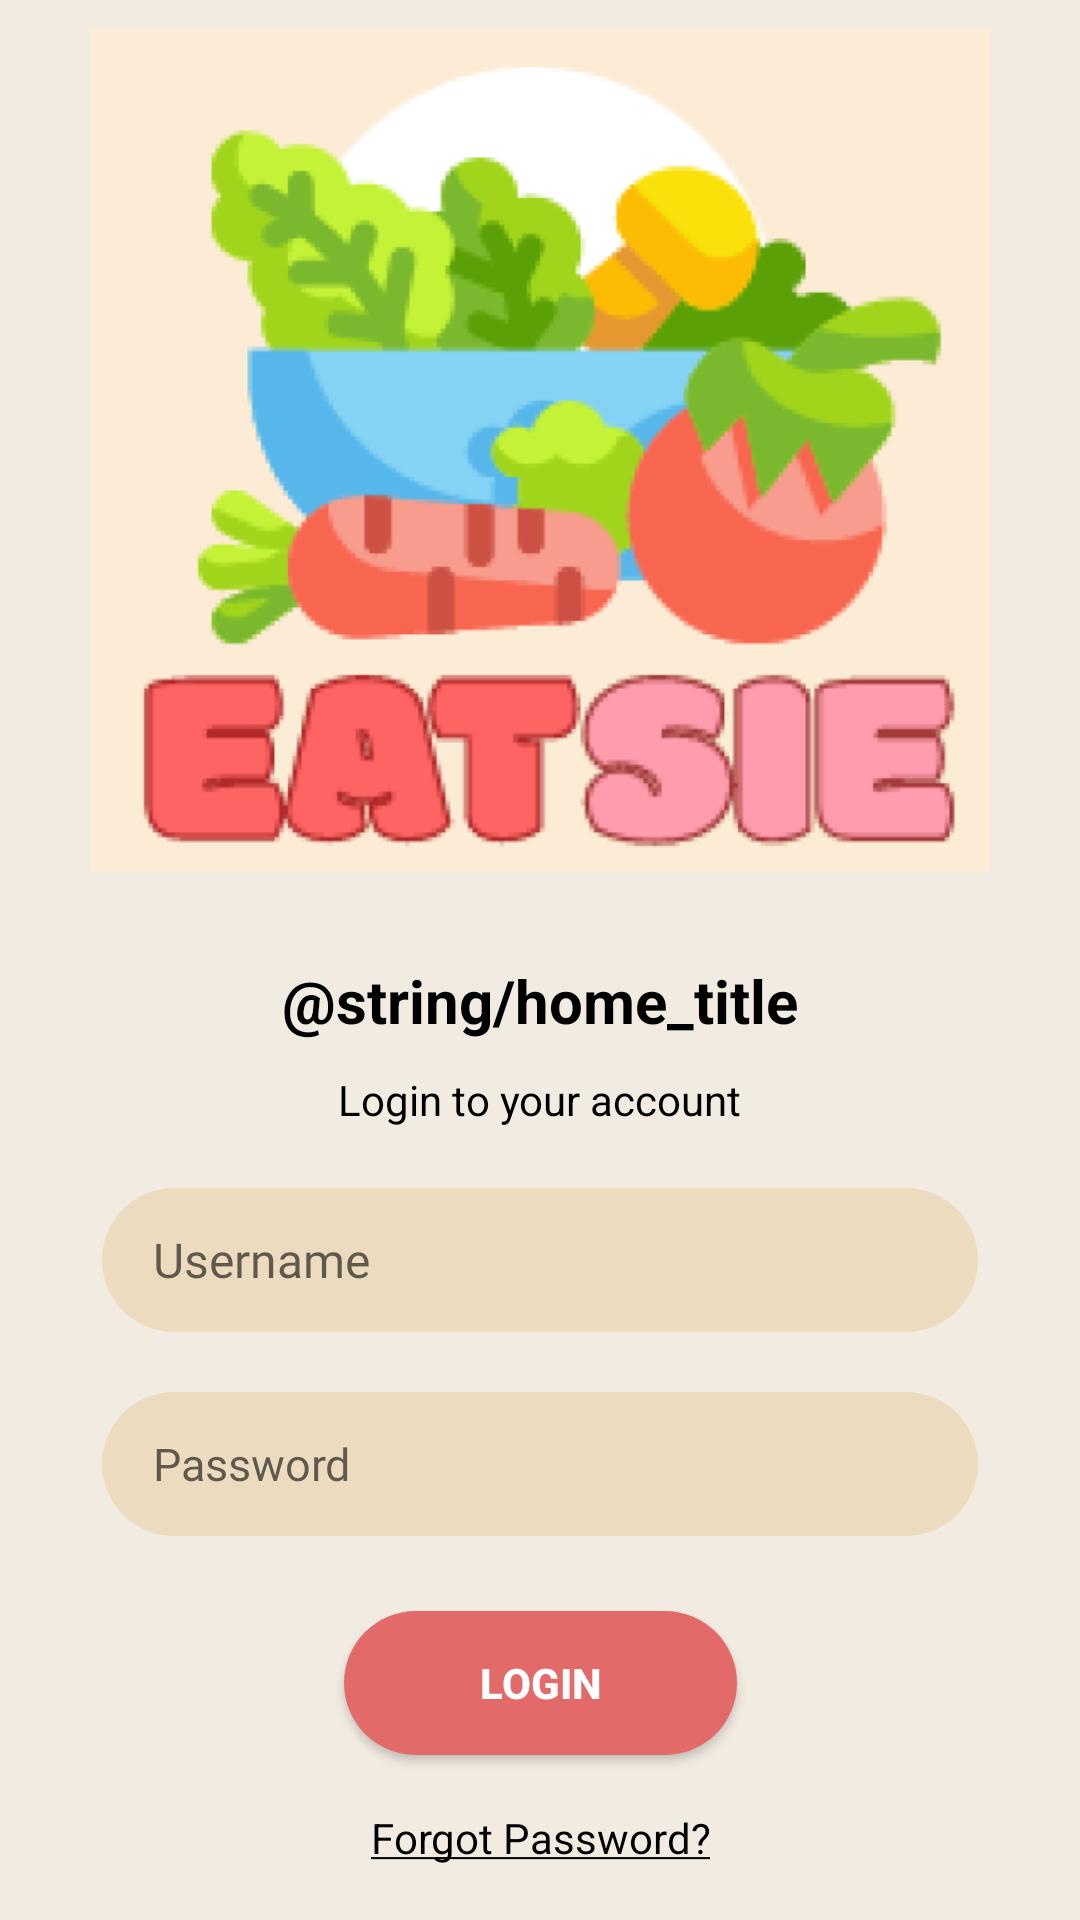

Android layout source for this screen:
<!-- AndroidManifest.xml: activity theme Theme.AppCompat.Light.NoActionBar -->
<!-- res/layout/fragment_home.xml -->
<?xml version="1.0" encoding="utf-8"?>
<androidx.constraintlayout.widget.ConstraintLayout xmlns:android="http://schemas.android.com/apk/res/android"
    xmlns:app="http://schemas.android.com/apk/res-auto"
    xmlns:tools="http://schemas.android.com/tools"
    android:layout_width="match_parent"
    android:layout_height="match_parent"
    android:background="@drawable/bg_color"
    tools:context=".ui.home.HomeActivity">

    <ImageView
        android:id="@+id/eatsieLogoImageView"
        android:layout_width="300dp"
        android:layout_height="300dp"
        android:src="@drawable/eatsie_logo"
        app:layout_constraintEnd_toEndOf="parent"
        app:layout_constraintStart_toStartOf="parent"
        app:layout_constraintTop_toTopOf="parent" />

    <TextView
        android:id="@+id/titleTextView"
        android:layout_width="wrap_content"
        android:layout_height="wrap_content"
        android:layout_margin="20dp"
        android:text="@string/home_title"
        android:textColor="@color/black"
        android:textSize="20sp"
        android:textStyle="bold"
        app:layout_constraintEnd_toEndOf="parent"
        app:layout_constraintStart_toStartOf="parent"
        app:layout_constraintTop_toBottomOf="@+id/eatsieLogoImageView" />

    <TextView
        android:id="@+id/subtitleTextView"
        android:layout_width="wrap_content"
        android:layout_height="wrap_content"
        android:layout_margin="@dimen/space_10dp"
        android:text="@string/home_login_subtitle"
        android:textColor="@color/black"
        app:layout_constraintEnd_toEndOf="parent"
        app:layout_constraintStart_toStartOf="parent"
        app:layout_constraintTop_toBottomOf="@+id/titleTextView" />

    <EditText
        android:id="@+id/usernameInput"
        style="@style/BaseTheme.Normal"
        android:layout_width="292dp"
        android:layout_height="48dp"
        android:layout_margin="@dimen/space_20dp"
        android:background="@drawable/rounded_text"
        android:ems="10"
        android:hint="Username"
        android:inputType="textPersonName"
        android:paddingHorizontal="17dp"
        android:textSize="16sp"
        app:layout_constraintEnd_toEndOf="parent"
        app:layout_constraintStart_toStartOf="parent"
        app:layout_constraintTop_toBottomOf="@+id/subtitleTextView" />

    <EditText
        android:id="@+id/passwordInput"
        style="@style/BaseTheme.Normal"
        android:layout_width="292dp"
        android:layout_height="48dp"
        android:layout_margin="20dp"
        android:background="@drawable/rounded_text"
        android:ems="10"
        android:hint="Password"
        android:inputType="textPassword"
        android:paddingHorizontal="17dp"
        app:layout_constraintEnd_toEndOf="parent"
        app:layout_constraintStart_toStartOf="parent"
        app:layout_constraintTop_toBottomOf="@+id/usernameInput" />

    <Button
        android:id="@+id/loginButton"
        android:layout_width="131dp"
        android:layout_height="48dp"
        android:layout_margin="25dp"
        android:background="@drawable/rounded_button"
        android:text="Login"
        android:textColor="@color/white"
        android:textStyle="bold"
        app:layout_constraintEnd_toEndOf="parent"
        app:layout_constraintStart_toStartOf="parent"
        app:layout_constraintTop_toBottomOf="@+id/passwordInput" />

    <ProgressBar
        android:id="@+id/loadingProgressBar"
        android:layout_width="30dp"
        android:layout_height="30dp"
        android:layout_marginTop="@dimen/space_4dp"
        android:visibility="gone"
        app:layout_constraintEnd_toEndOf="parent"
        app:layout_constraintStart_toStartOf="parent"
        app:layout_constraintTop_toBottomOf="@id/loginButton" />

    <Button
        android:id="@+id/forgotPassButton"
        android:layout_width="wrap_content"
        android:layout_height="wrap_content"
        android:layout_margin="5dp"
        android:background="@drawable/hypertext"
        android:fontFamily="sans-serif"
        android:text="@string/forgot_password"
        android:textAllCaps="false"
        android:textColor="@android:color/black"
        app:layout_constraintEnd_toEndOf="parent"
        app:layout_constraintStart_toStartOf="parent"
        app:layout_constraintTop_toBottomOf="@+id/loadingProgressBar" />

    <View
        android:id="@+id/line"
        android:layout_width="300dp"
        android:layout_height="2dp"
        android:layout_margin="5dp"
        android:background="@android:color/black"
        app:layout_constraintEnd_toEndOf="parent"
        app:layout_constraintStart_toStartOf="parent"
        app:layout_constraintTop_toBottomOf="@+id/forgotPassButton" />

    <Button
        android:id="@+id/newAccButton"
        android:layout_width="wrap_content"
        android:layout_height="wrap_content"
        android:layout_margin="5dp"
        android:background="@drawable/hypertext"
        android:fontFamily="sans-serif"
        android:text="@string/not_on_board_yet_join_now"
        android:textAllCaps="false"
        app:layout_constraintEnd_toEndOf="parent"
        app:layout_constraintStart_toStartOf="parent"
        app:layout_constraintTop_toBottomOf="@+id/line" />


</androidx.constraintlayout.widget.ConstraintLayout>
<!-- resources referenced by this layout -->
<resources>
  <color name="black">#FF000000</color>
  <color name="white">#FFFFFFFF</color>
  <dimen name="space_10dp">10dp</dimen>
  <dimen name="space_20dp">20dp</dimen>
  <dimen name="space_4dp">4dp</dimen>
  <!-- drawable bg_color (drawable) -->
  <?xml version="1.0" encoding="utf-8"?>
  <shape xmlns:android="http://schemas.android.com/apk/res/android">
      <solid android:color="#f2ebe2"/>
  </shape>
  <!-- drawable eatsie_logo: png bitmap (drawable, 56811 bytes) -->
  <!-- drawable hypertext (drawable) -->
  <?xml version="1.0" encoding="utf-8"?>
  <shape xmlns:android="http://schemas.android.com/apk/res/android">
      <stroke
          android:color="@color/black"
          />
      <padding
          android:bottom="3dp"
          android:left="0dp"
          android:right="0dp"
          android:top="0dp"
          />
  </shape>
  <!-- drawable rounded_button (drawable) -->
  <?xml version="1.0" encoding="utf-8"?>
  <shape xmlns:android="http://schemas.android.com/apk/res/android">
  <solid android:color="#e26b69"/>
      <corners
          android:radius="45dp"
          />
  
  </shape>
  <!-- drawable rounded_text (drawable) -->
  <?xml version="1.0" encoding="utf-8"?>
  <shape xmlns:android="http://schemas.android.com/apk/res/android">
      <solid android:color="#EDDBC0"/>
      <corners
          android:radius="25dp"
          />
  </shape>
  <string name="forgot_password"><u>Forgot Password?</u></string>
  <string name="home_login_subtitle">Login to your account</string>
  <string name="not_on_board_yet_join_now">Not on board yet? <b><u><span style="color:#c04d4c">Join now</span></u></b></string>
  <style name="BaseTheme.Normal" parent="TextAppearance.AppCompat">
          <item name="android:textColor">#6F6F6F</item>
          <item name="android:fontFamily">@font/poppins_medium</item>
          <item name="android:textSize">15sp</item>
      </style>
</resources>
